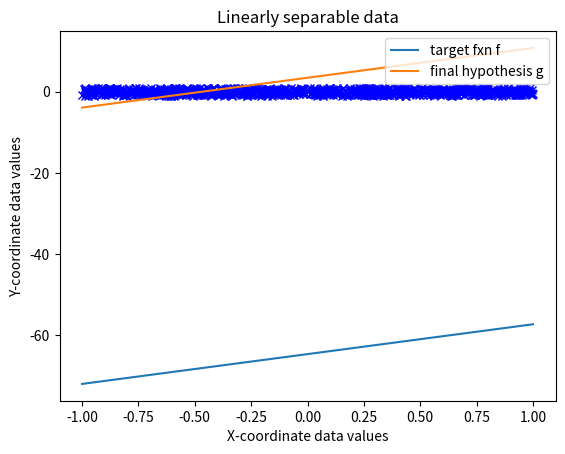

The script that saved this image:
import numpy as np
import matplotlib.pyplot as plt
import random

N = 1000     # data set size
d = 2       # 2 classes of data

# Generate random training data
X = np.random.uniform(-1, 1, size=(N, d+1))
X[:, 0] = 1

# Calculate weights vector
w = np.random.uniform(-1, 1, size=(d+1))

# Compute true labels for the training data
Y = np.sign(np.dot(X, w))
ind_pos = np.where(Y == 1)[0]   # positive examples
ind_neg = np.where(Y == -1)[0]  # negative examples
# If there are two few positive or negative examples, then repeat
# w = np.random... until you find good values for w

# Plot points
plt.clf()
plt.plot(X[ind_pos, 1], X[ind_pos, 2], 'ro')    # red dot points
plt.plot(X[ind_neg, 1], X[ind_neg, 2], 'bx')    # blue 'x' points


# Generate random target function: f(x) = w^Tx
m = w[1] / w[2]
intercept = w[0] / w[2]
line_x = np.linspace(-1, 1, 100)
# Plot target function
y = (-m*line_x) - intercept
plt.plot(line_x, y, label='target fxn f')

# Label axes
plt.ylabel('Y-coordinate data values')
plt.xlabel('X-coordinate data values')
plt.title('Linearly separable data')


# Perceptron algorithm
def perceptron(X, Y):
    # To be trained
    w_train = np.random.uniform(-1, 1, size=(d + 1))

    # Variable to store number of iterations until convergence
    count = 0

    while True:
        Y1 = np.sign(np.dot(X, w_train))

        # Lists to keep track of misclassified points
        misclassified_X = []
        misclassified_Y = []

        # Check for misclassified point
        for i in range(len(Y1)):
            if Y1[i] != Y[i]:
                misclassified_X.append(X[i, :])
                misclassified_Y.append(Y[i])

        if len(misclassified_X) == 0:
            return w_train, count

        # Choose random misclassified point
        num = random.randint(0, len(misclassified_X)-1)
        pt_x = misclassified_X[num]
        pt_y = misclassified_Y[num]

        # Update final hypothesis
        w_train += np.dot(pt_x, pt_y)
        count += 1


# Run perceptron algorithm
result = perceptron(X, Y)

# Generate final hypothesis g
g = result[0]
m1 = g[1] / g[2]
intercept1 = g[0] / g[2]
line_x1 = np.linspace(-1, 1, 100)

# Plot final hypothesis g
y1 = (-m*line_x1) - intercept1
plt.plot(line_x1, y1, label='final hypothesis g')

# Add legend
plt.legend(loc='upper right')

plt.show()

# Print number of iterations until convergence
print("Number of iterations until convergence: " + str(result[1]))

# PART G
# Uncomment to run part G!!!
"""
# Empty list to keep track of number of updates until convergence for each time perceptron is executed
numUpdates = []

# Repeat algorithm for 100 experiments
for i in range(100):
    # Generate random training data
    X = np.random.uniform(-1, 1, size=(N, d + 1))
    X[:, 0] = 1

    # Calculate weights vector
    w = np.random.uniform(-1, 1, size=(d + 1))

    # Compute true labels for the training data
    Y = np.sign(np.dot(X, w))
    ind_pos = np.where(Y == 1)[0]  # positive examples
    ind_neg = np.where(Y == -1)[0]  # negative examples
    # If there are two few positive or negative examples, then repeat
    # w = np.random... until you find good values for w

    # Generate random target function: f(x) = w^Tx
    m = w[1] / w[2]
    intercept = w[0] / w[2]
    line_x = np.linspace(-1, 1, 100)
    y = (-m * line_x) - intercept

    # Run perceptron algorithm
    result = perceptron(X, Y)

    updates = result[1]
    numUpdates.append(updates)

# Plot histogram
plt.hist(numUpdates, bins=10)
plt.show()
"""




